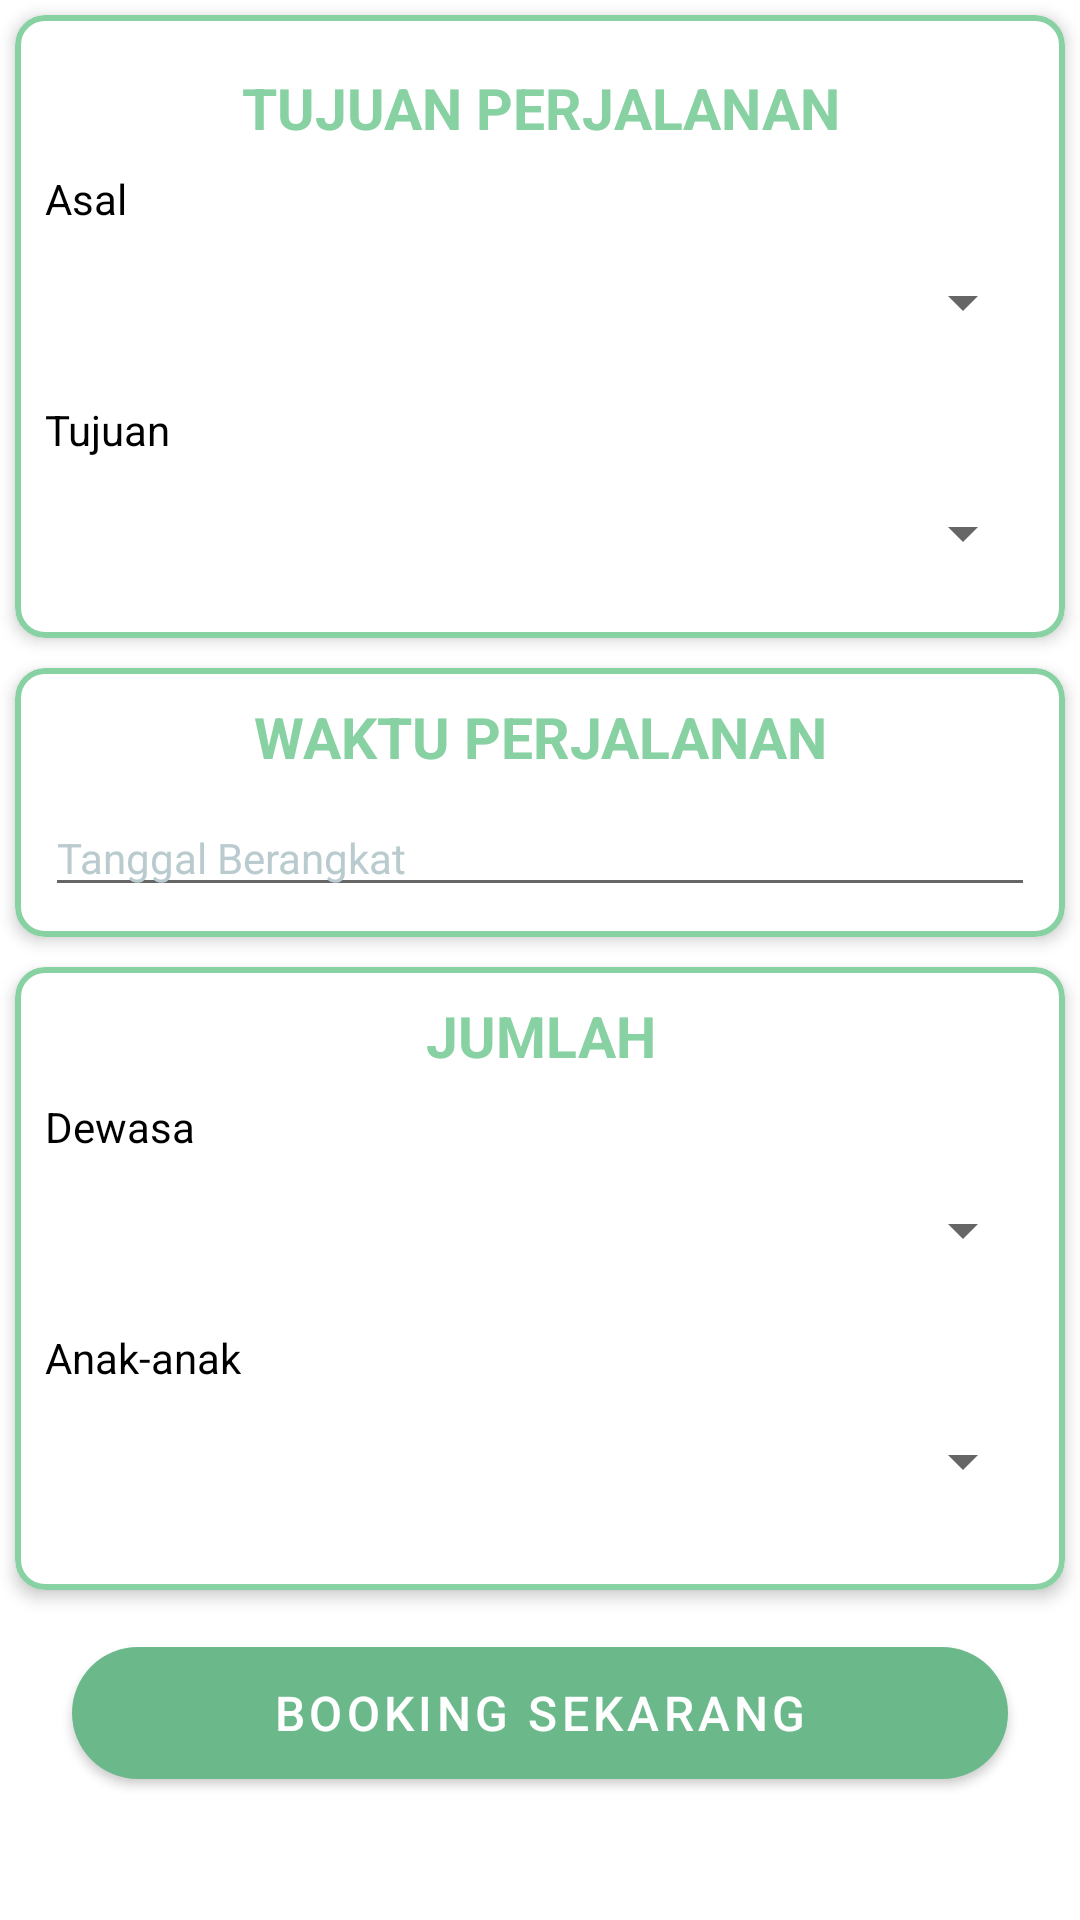

Layout XML and referenced resources for this Android screen:
<!-- AndroidManifest.xml: application theme Theme.FINALUASPAM -->
<!-- res/layout/activity_book_kereta.xml -->
<?xml version="1.0" encoding="utf-8"?>
<RelativeLayout xmlns:android="http://schemas.android.com/apk/res/android"
    xmlns:app="http://schemas.android.com/apk/res-auto"
    android:layout_width="match_parent"
    android:layout_height="match_parent"
    android:background="@color/white"
    android:orientation="vertical">

    <ScrollView
        android:layout_width="match_parent"
        android:layout_height="match_parent">

        <LinearLayout
            android:layout_width="match_parent"
            android:layout_height="wrap_content"
            android:orientation="vertical">

            <com.google.android.material.card.MaterialCardView
                android:layout_width="match_parent"
                android:layout_height="wrap_content"
                android:layout_margin="5dp"
                app:cardCornerRadius="10dp"
                app:cardElevation="3dp"
                app:strokeColor="@color/colorPrimary"
                app:strokeWidth="2dp">

                <LinearLayout
                    android:layout_width="match_parent"
                    android:layout_height="wrap_content"
                    android:orientation="vertical"
                    android:padding="10dp">

                    <TextView
                        android:layout_width="match_parent"
                        android:layout_height="wrap_content"
                        android:layout_marginTop="8dp"
                        android:layout_marginBottom="8dp"
                        android:gravity="center"
                        android:text="Tujuan Perjalanan"
                        android:textAllCaps="true"
                        android:textColor="@color/colorPrimary"
                        android:textSize="19sp"
                        android:textStyle="bold" />

                    <TextView
                        android:layout_width="wrap_content"
                        android:layout_height="wrap_content"
                        android:gravity="center_vertical"
                        android:text="Asal"
                        android:textAppearance="@style/Base.TextAppearance.AppCompat.Small"
                        android:textColor="@color/black" />

                    <Spinner
                        android:id="@+id/asal"
                        android:layout_width="match_parent"
                        android:layout_height="50dp" />

                    <TextView
                        android:layout_width="wrap_content"
                        android:layout_height="wrap_content"
                        android:layout_marginTop="8dp"
                        android:gravity="center_vertical"
                        android:text="Tujuan"
                        android:textAppearance="@style/Base.TextAppearance.AppCompat.Small"
                        android:textColor="@color/black" />

                    <Spinner
                        android:id="@+id/tujuan"
                        android:layout_width="match_parent"
                        android:layout_height="50dp"
                        android:layout_weight="1" />

                </LinearLayout>

            </com.google.android.material.card.MaterialCardView>

            <com.google.android.material.card.MaterialCardView
                android:layout_width="match_parent"
                android:layout_height="wrap_content"
                android:layout_margin="5dp"
                app:cardCornerRadius="10dp"
                app:cardElevation="3dp"
                app:strokeColor="@color/colorPrimary"
                app:strokeWidth="2dp">

                <LinearLayout
                    android:layout_width="match_parent"
                    android:layout_height="wrap_content"
                    android:orientation="vertical"
                    android:padding="10dp">

                    <TextView
                        android:layout_width="match_parent"
                        android:layout_height="wrap_content"
                        android:layout_marginBottom="8dp"
                        android:gravity="center"
                        android:text="Waktu Perjalanan"
                        android:textAllCaps="true"
                        android:textColor="@color/colorPrimary"
                        android:textSize="19sp"
                        android:textStyle="bold" />

                    <EditText
                        android:id="@+id/tanggal_berangkat"
                        android:layout_width="match_parent"
                        android:layout_height="wrap_content"
                        android:drawableStart="@drawable/ic_date"
                        android:drawablePadding="20dp"
                        android:hint="Tanggal Berangkat"
                        android:textAppearance="@style/Base.TextAppearance.AppCompat.Small"
                        android:textColor="@color/colorPrimary"
                        android:textColorHint="#BACBCF" />

                </LinearLayout>

            </com.google.android.material.card.MaterialCardView>

            <com.google.android.material.card.MaterialCardView
                android:layout_width="match_parent"
                android:layout_height="wrap_content"
                android:layout_margin="5dp"
                app:cardCornerRadius="10dp"
                app:cardElevation="3dp"
                app:strokeColor="@color/colorPrimary"
                app:strokeWidth="2dp">

                <LinearLayout
                    android:layout_width="match_parent"
                    android:layout_height="wrap_content"
                    android:orientation="vertical"
                    android:padding="10dp">

                    <TextView
                        android:id="@+id/coba"
                        android:layout_width="match_parent"
                        android:layout_height="wrap_content"
                        android:layout_marginBottom="8dp"
                        android:gravity="center"
                        android:text="JUMLAH"
                        android:textAllCaps="true"
                        android:textColor="@color/colorPrimary"
                        android:textSize="19sp"
                        android:textStyle="bold" />

                    <TextView
                        android:layout_width="wrap_content"
                        android:layout_height="wrap_content"
                        android:text="Dewasa"
                        android:textAppearance="@style/Base.TextAppearance.AppCompat.Small"
                        android:textColor="@color/black" />

                    <Spinner
                        android:id="@+id/dewasa"
                        android:layout_width="match_parent"
                        android:layout_height="50dp" />

                    <TextView
                        android:layout_width="wrap_content"
                        android:layout_height="wrap_content"
                        android:layout_marginTop="8dp"
                        android:text="Anak-anak"
                        android:textAppearance="@style/Base.TextAppearance.AppCompat.Small"
                        android:textColor="@color/black" />

                    <Spinner
                        android:id="@+id/anak"
                        android:layout_width="match_parent"
                        android:layout_height="50dp"
                        android:layout_marginBottom="8dp" />

                </LinearLayout>

            </com.google.android.material.card.MaterialCardView>

            <com.google.android.material.button.MaterialButton
                android:id="@+id/book"
                android:layout_width="match_parent"
                android:layout_height="56dp"
                android:layout_marginLeft="24dp"
                android:layout_marginTop="8dp"
                android:layout_marginRight="24dp"
                android:text="Booking Sekarang"
                android:textColor="@android:color/white"
                android:textSize="16sp"
                android:theme="@style/Theme.MaterialComponents.Light"
                app:backgroundTint="@color/colorPrimaryDark"
                app:cornerRadius="50dp" />

        </LinearLayout>

    </ScrollView>

</RelativeLayout>
<!-- resources referenced by this layout -->
<resources>
  <color name="black">#FF000000</color>
  <color name="colorPrimary">#87D1A2</color>
  <color name="colorPrimaryDark">#6BB98B</color>
  <color name="white">#FFFFFFFF</color>
  <style name="Theme.FINALUASPAM" parent="Theme.MaterialComponents.DayNight.DarkActionBar">
          
          <item name="colorPrimary">@color/purple_500</item>
          <item name="colorPrimaryVariant">@color/purple_700</item>
          <item name="colorOnPrimary">@color/white</item>
          
          <item name="colorSecondary">@color/teal_200</item>
          <item name="colorSecondaryVariant">@color/teal_700</item>
          <item name="colorOnSecondary">@color/black</item>
          
          <item name="android:statusBarColor" tools:targetApi="l">?attr/colorPrimaryVariant</item>
          
      </style>
  <color name="purple_500">#FF6200EE</color>
  <color name="purple_700">#FF3700B3</color>
  <color name="teal_200">#FF03DAC5</color>
  <color name="teal_700">#FF018786</color>
</resources>
